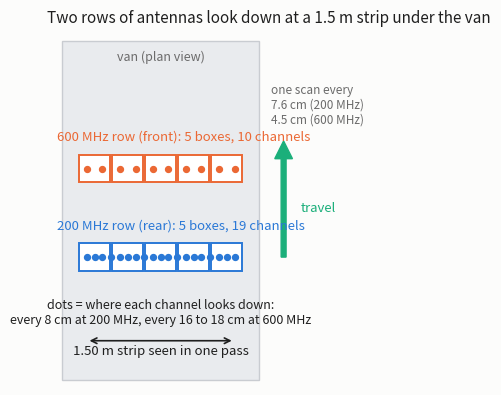

Here is the Python script that generated this plot:
"""Report figure: the radar array under the van, from the survey file (channel footprints measured, CLAUDE.md section 3).
Usage: python array_schematic.py out.png"""
import sys
import matplotlib
import numpy as np
matplotlib.use("Agg")
import matplotlib.pyplot as plt
from matplotlib.patches import Rectangle, FancyArrow

SURF, INK, MUTED, BLUE, ORANGE, AQUA = "#fcfcfb", "#1f1f1f", "#6b6b6b", "#2a78d6", "#eb6834", "#1baf7a"
boxes = [-0.671, -0.335, 0.0, 0.335, 0.671]                       # antenna box centres (m), both rows
u200 = [-0.751, -0.671, -0.591, -0.503, -0.415, -0.335, -0.255, -0.168, -0.08, 0, 0.08, 0.168, 0.255, 0.335, 0.415, 0.503, 0.591, 0.671, 0.751]
u600 = [-0.751, -0.591, -0.415, -0.255, -0.08, 0.08, 0.255, 0.415, 0.591, 0.751]
fig, ax = plt.subplots(figsize=(9, 4.6), facecolor=SURF); ax.set_facecolor(SURF)
# plan view: van outline, two rows of boxes, footprints
ax.add_patch(Rectangle((-1.0, -1.25), 2.0, 3.45, fc="#e9ebee", ec="#c9ccd1", lw=1, zorder=0)); ax.text(0, 2.0, "van (plan view)", ha="center", color=MUTED, fontsize=9)
for y, name, col, pitch in ((0.0, "200 MHz row (rear): 5 boxes, 19 channels", BLUE, u200), (0.9, "600 MHz row (front): 5 boxes, 10 channels", ORANGE, u600)):
    for b in boxes:
        ax.add_patch(Rectangle((b - 0.155, y - 0.14), 0.31, 0.28, fc="white", ec=col, lw=1.4, zorder=2))
    ax.scatter(pitch, [y] * len(pitch), s=18, color=col, zorder=3)
    ax.text(-1.05, y + 0.26, name, color=col, fontsize=9.5, ha="left", va="bottom")
ax.text(0, -0.42, "dots = where each channel looks down:\nevery 8 cm at 200 MHz, every 16 to 18 cm at 600 MHz", ha="center", va="top", color=INK, fontsize=9)
ax.annotate("", xy=(0.751, -0.85), xytext=(-0.751, -0.85), arrowprops=dict(arrowstyle="<->", color=INK, lw=1.2)); ax.text(0, -0.99, "1.50 m strip seen in one pass", ha="center", color=INK, fontsize=9.5)
ax.add_patch(FancyArrow(1.25, 0.0, 0.0, 1.0, width=0.05, head_width=0.18, head_length=0.18, color=AQUA)); ax.text(1.42, 0.5, "travel", color=AQUA, fontsize=9.5, va="center")
ax.text(1.12, 1.55, "one scan every\n7.6 cm (200 MHz)\n4.5 cm (600 MHz)", color=MUTED, fontsize=8.5, va="center")
ax.set_xlim(-1.15, 1.95); ax.set_ylim(-1.3, 2.3); ax.set_aspect("equal"); ax.axis("off")
ax.set_title("Two rows of antennas look down at a 1.5 m strip under the van", loc="left", fontsize=11, color=INK)
fig.savefig(sys.argv[1] if len(sys.argv) > 1 else "array_schematic.png", dpi=170, facecolor=SURF, bbox_inches="tight"); print("ok")
